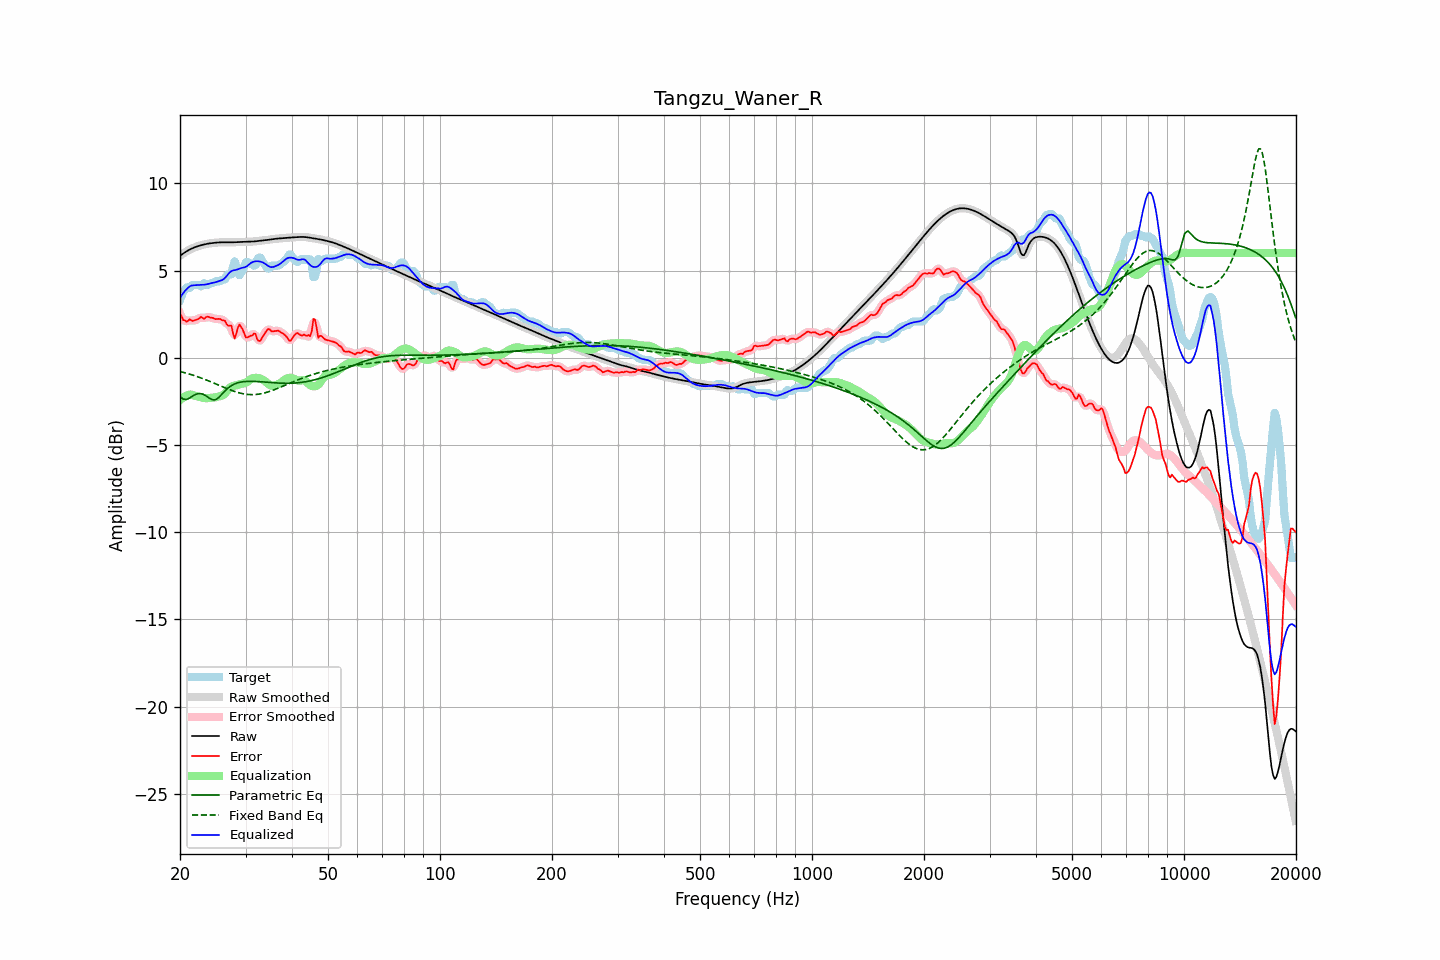

The table this chart was drawn from, first rows:
frequency, raw, error, smoothed, error_smoothed, equalization, parametric_eq, fixed_band_eq, equalized_raw, equalized_smoothed, target
20.00, 5.85, 2.53, 5.85, 2.55, -2.42, -2.22, -0.78, 3.43, 3.42, 3.32
20.20, 5.91, 2.38, 5.91, 2.35, -2.34, -2.29, -0.81, 3.57, 3.57, 3.53
20.40, 5.98, 2.16, 5.98, 2.20, -2.27, -2.37, -0.83, 3.70, 3.70, 3.82
20.61, 6.04, 2.15, 6.04, 2.12, -2.22, -2.38, -0.86, 3.82, 3.82, 3.89
20.81, 6.10, 2.07, 6.10, 2.10, -2.17, -2.39, -0.88, 3.92, 3.92, 4.02
21.02, 6.15, 2.11, 6.15, 2.13, -2.14, -2.35, -0.91, 4.01, 4.01, 4.04
21.23, 6.20, 2.21, 6.20, 2.14, -2.12, -2.31, -0.94, 4.08, 4.08, 4.00
21.44, 6.25, 2.14, 6.25, 2.15, -2.11, -2.25, -0.97, 4.14, 4.14, 4.10
21.66, 6.29, 2.11, 6.29, 2.14, -2.14, -2.19, -1.00, 4.15, 4.15, 4.18
21.87, 6.33, 2.15, 6.33, 2.14, -2.17, -2.14, -1.03, 4.16, 4.16, 4.18
22.09, 6.36, 2.18, 6.36, 2.17, -2.20, -2.09, -1.06, 4.16, 4.16, 4.18
22.31, 6.39, 2.21, 6.39, 2.23, -2.22, -2.07, -1.09, 4.17, 4.17, 4.18
22.54, 6.42, 2.25, 6.42, 2.28, -2.24, -2.05, -1.12, 4.18, 4.18, 4.17
22.76, 6.45, 2.35, 6.45, 2.29, -2.27, -2.06, -1.16, 4.18, 4.18, 4.09
22.99, 6.47, 2.30, 6.47, 2.29, -2.29, -2.08, -1.19, 4.18, 4.18, 4.18
23.22, 6.50, 2.22, 6.50, 2.29, -2.31, -2.13, -1.22, 4.19, 4.19, 4.28
23.45, 6.52, 2.32, 6.52, 2.30, -2.32, -2.17, -1.26, 4.20, 4.20, 4.20
23.69, 6.54, 2.35, 6.54, 2.32, -2.32, -2.24, -1.30, 4.22, 4.22, 4.18
23.92, 6.55, 2.34, 6.55, 2.34, -2.31, -2.30, -1.33, 4.24, 4.24, 4.21
24.16, 6.56, 2.29, 6.56, 2.32, -2.30, -2.36, -1.37, 4.27, 4.27, 4.27
24.40, 6.58, 2.29, 6.58, 2.28, -2.29, -2.40, -1.41, 4.29, 4.29, 4.28
24.65, 6.59, 2.27, 6.59, 2.25, -2.28, -2.41, -1.45, 4.31, 4.31, 4.32
24.89, 6.60, 2.22, 6.60, 2.24, -2.27, -2.41, -1.49, 4.33, 4.33, 4.38
25.14, 6.60, 2.22, 6.60, 2.23, -2.25, -2.35, -1.53, 4.36, 4.36, 4.38
25.39, 6.61, 2.23, 6.61, 2.22, -2.22, -2.29, -1.57, 4.39, 4.39, 4.38
25.65, 6.62, 2.22, 6.62, 2.20, -2.20, -2.20, -1.61, 4.42, 4.42, 4.39
25.91, 6.62, 2.16, 6.62, 2.19, -2.17, -2.10, -1.65, 4.45, 4.45, 4.46
26.16, 6.62, 2.14, 6.62, 2.14, -2.13, -2.00, -1.68, 4.50, 4.50, 4.48
26.43, 6.62, 2.12, 6.62, 2.05, -2.05, -1.90, -1.72, 4.58, 4.58, 4.50
26.69, 6.62, 1.92, 6.62, 1.96, -1.93, -1.81, -1.76, 4.69, 4.69, 4.70
26.96, 6.62, 1.84, 6.62, 1.92, -1.81, -1.73, -1.80, 4.81, 4.81, 4.78
27.23, 6.62, 1.84, 6.62, 1.83, -1.71, -1.66, -1.83, 4.91, 4.91, 4.78
27.50, 6.62, 1.84, 6.62, 1.64, -1.65, -1.60, -1.87, 4.97, 4.97, 4.78
27.77, 6.62, 1.40, 6.62, 1.42, -1.62, -1.55, -1.90, 5.00, 5.00, 5.22
28.05, 6.62, 1.09, 6.62, 1.31, -1.60, -1.50, -1.93, 5.02, 5.02, 5.53
28.33, 6.63, 1.38, 6.63, 1.39, -1.58, -1.47, -1.96, 5.04, 5.04, 5.25
28.62, 6.63, 1.72, 6.63, 1.63, -1.56, -1.43, -1.99, 5.07, 5.07, 4.91
28.90, 6.64, 1.90, 6.64, 1.82, -1.53, -1.41, -2.02, 5.11, 5.11, 4.73
29.19, 6.64, 1.76, 6.64, 1.79, -1.50, -1.39, -2.04, 5.14, 5.14, 4.88
29.48, 6.64, 1.62, 6.64, 1.60, -1.48, -1.38, -2.06, 5.16, 5.16, 5.02
29.78, 6.64, 1.38, 6.64, 1.38, -1.46, -1.36, -2.08, 5.18, 5.18, 5.26
30.08, 6.64, 1.16, 6.64, 1.23, -1.43, -1.36, -2.09, 5.22, 5.22, 5.48
30.38, 6.65, 1.16, 6.65, 1.17, -1.37, -1.35, -2.10, 5.28, 5.28, 5.48
30.68, 6.65, 1.21, 6.65, 1.18, -1.30, -1.35, -2.11, 5.35, 5.35, 5.44
30.99, 6.65, 1.27, 6.65, 1.26, -1.23, -1.35, -2.11, 5.43, 5.43, 5.38
31.30, 6.66, 1.28, 6.66, 1.34, -1.18, -1.35, -2.11, 5.48, 5.48, 5.38
31.61, 6.67, 1.39, 6.67, 1.35, -1.16, -1.35, -2.11, 5.51, 5.51, 5.28
31.93, 6.68, 1.37, 6.68, 1.26, -1.15, -1.36, -2.11, 5.53, 5.53, 5.31
32.24, 6.69, 1.06, 6.69, 1.13, -1.15, -1.36, -2.10, 5.53, 5.53, 5.63
32.57, 6.70, 0.96, 6.70, 1.01, -1.17, -1.37, -2.08, 5.53, 5.53, 5.74
32.89, 6.71, 0.97, 6.71, 1.00, -1.20, -1.37, -2.07, 5.51, 5.51, 5.74
33.22, 6.72, 1.15, 6.72, 1.12, -1.24, -1.38, -2.05, 5.48, 5.48, 5.57
33.55, 6.73, 1.29, 6.73, 1.28, -1.29, -1.39, -2.03, 5.44, 5.44, 5.44
33.89, 6.74, 1.43, 6.74, 1.45, -1.35, -1.40, -2.01, 5.39, 5.39, 5.31
34.23, 6.75, 1.57, 6.75, 1.57, -1.43, -1.40, -1.98, 5.32, 5.32, 5.18
34.57, 6.76, 1.66, 6.76, 1.61, -1.51, -1.41, -1.95, 5.26, 5.26, 5.11
34.92, 6.78, 1.61, 6.78, 1.60, -1.57, -1.42, -1.92, 5.21, 5.21, 5.17
35.27, 6.79, 1.51, 6.79, 1.55, -1.60, -1.43, -1.89, 5.19, 5.19, 5.28
35.62, 6.80, 1.52, 6.80, 1.52, -1.60, -1.43, -1.85, 5.21, 5.21, 5.28
35.97, 6.81, 1.53, 6.81, 1.53, -1.58, -1.44, -1.82, 5.23, 5.23, 5.28
... 635 more rows
